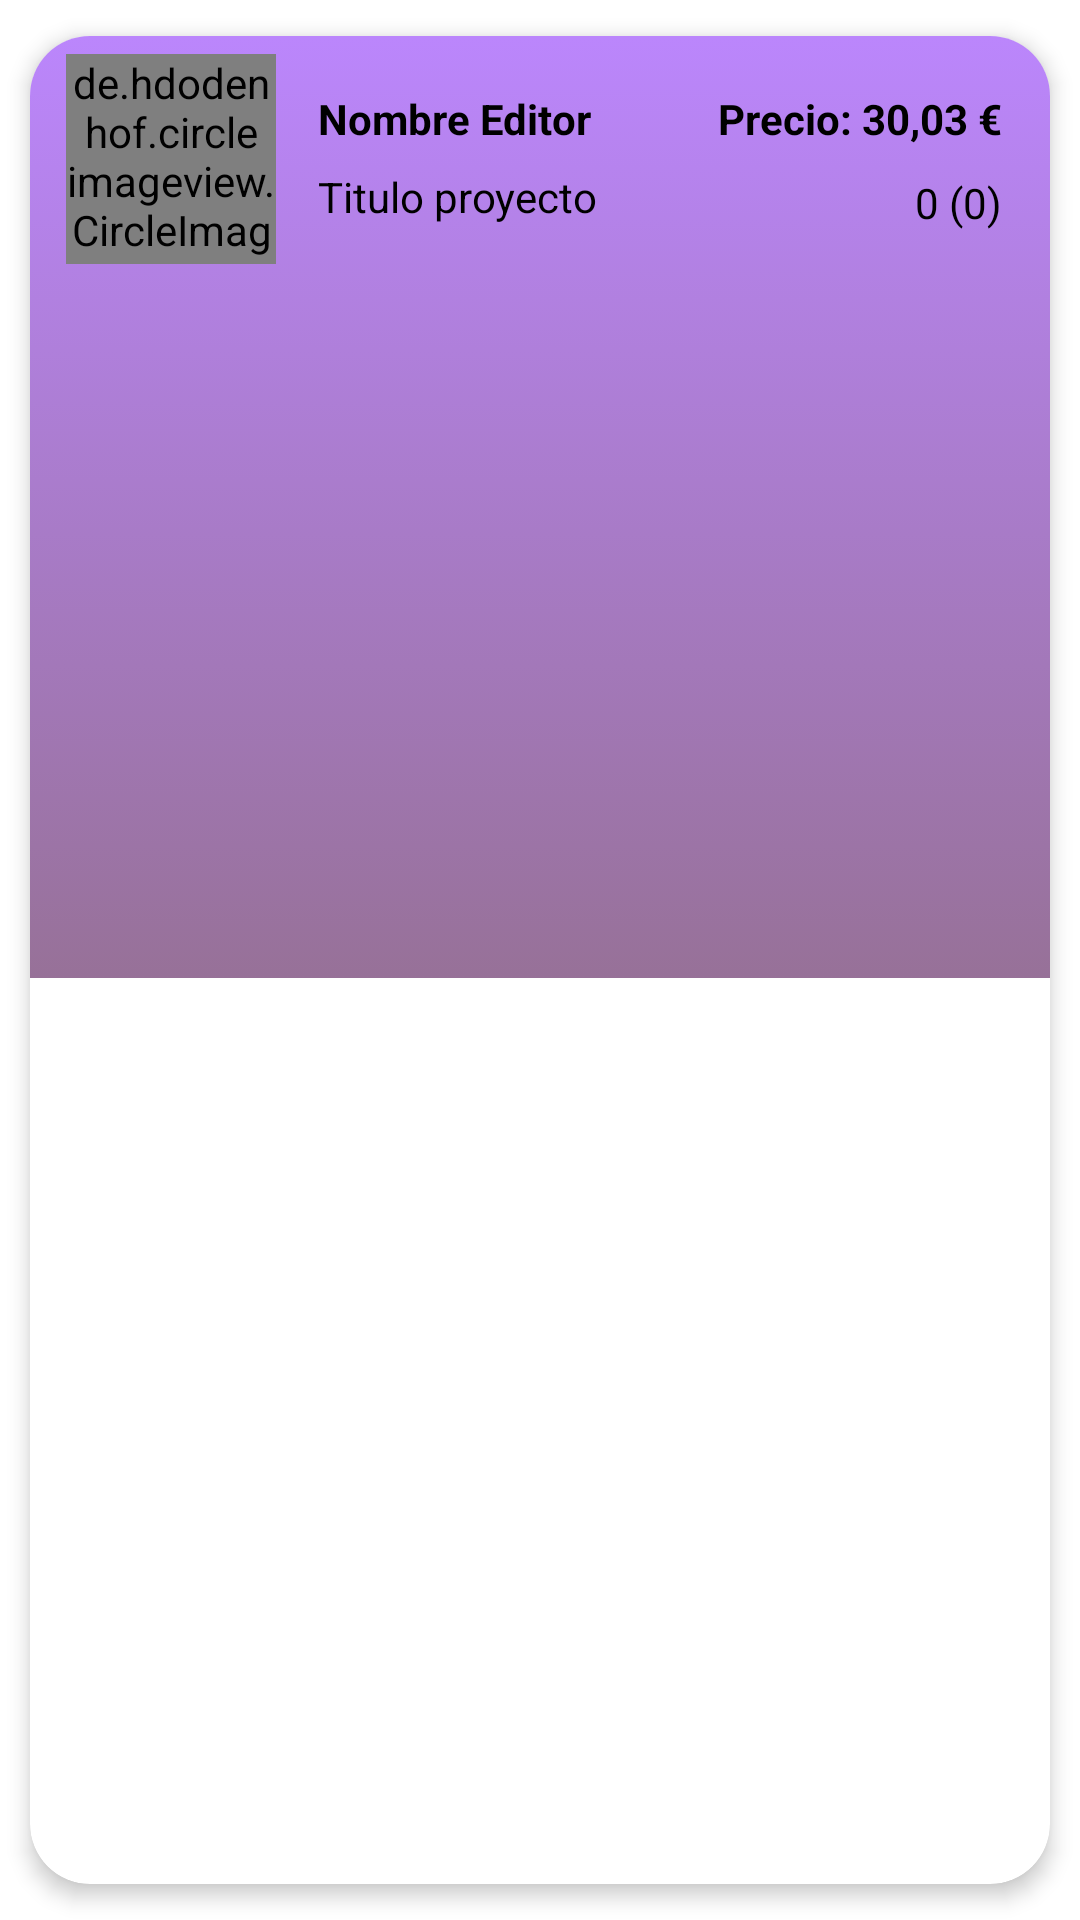

This screen was rendered from an Android layout file. Write that file and the resources it references.
<!-- AndroidManifest.xml: application theme Theme.Editoria -->
<!-- res/layout/carta_proyectos.xml -->
<?xml version="1.0" encoding="utf-8"?>
<androidx.cardview.widget.CardView xmlns:android="http://schemas.android.com/apk/res/android"
    xmlns:app="http://schemas.android.com/apk/res-auto"
    xmlns:tools="http://schemas.android.com/tools"
    android:id="@+id/cv"
    android:layout_width="match_parent"
    android:layout_height="wrap_content"
    android:animateLayoutChanges="true"
    app:cardCornerRadius="20dp"
    app:cardElevation="4dp"
    app:cardUseCompatPadding="true">


    <LinearLayout
        android:layout_width="match_parent"
        android:layout_height="wrap_content"
        android:animateLayoutChanges="true"
        android:background="@drawable/cv_background"
        android:orientation="vertical">

        <RelativeLayout
            android:layout_width="match_parent"
            android:layout_height="314dp"
            android:orientation="horizontal"
            android:padding="6dp">

            <LinearLayout
                android:id="@+id/llTopCarta"
                android:layout_width="match_parent"
                android:layout_height="wrap_content">

                <de.hdodenhof.circleimageview.CircleImageView
                    android:id="@+id/cvIconoEditor"
                    android:layout_width="70dp"
                    android:layout_height="70dp"
                    android:layout_alignParentStart="true"
                    android:layout_alignParentLeft="true"
                    android:layout_gravity="center"
                    android:layout_marginStart="6dp"
                    android:layout_marginLeft="6dp"
                    android:src="@drawable/blank_profile"
                    app:civ_border_color="#FF000000"
                    app:civ_border_width="1dp" />

                <LinearLayout
                    android:id="@+id/llTextos"
                    android:layout_width="match_parent"
                    android:layout_height="match_parent"
                    android:layout_alignParentTop="true"
                    android:layout_marginStart="4dp"
                    android:layout_marginLeft="4dp"
                    android:layout_marginTop="2dp"
                    android:layout_toEndOf="@+id/cvIconoEditor"
                    android:layout_toRightOf="@+id/cvIconoEditor"
                    android:orientation="horizontal">

                    <LinearLayout
                        android:layout_width="wrap_content"
                        android:layout_height="wrap_content"
                        android:orientation="vertical">

                        <TextView
                            android:id="@+id/cvNombreEditor"
                            android:layout_width="wrap_content"
                            android:layout_height="wrap_content"
                            android:layout_marginLeft="10dp"
                            android:layout_marginTop="10dp"
                            android:layout_marginBottom="2dp"
                            android:text="Nombre Editor"
                            android:textColor="@color/black"
                            android:textStyle="bold" />

                        <TextView
                            android:id="@+id/tituloProyecto"
                            android:layout_width="wrap_content"
                            android:layout_height="wrap_content"
                            android:layout_marginLeft="10dp"
                            android:layout_marginTop="5dp"
                            android:text="Titulo proyecto"
                            android:textColor="@color/black" />
                    </LinearLayout>

                    
                    <View
                        android:layout_width="0dp"
                        android:layout_height="0dp"
                        android:layout_weight="1" />
                    


                    <LinearLayout
                        android:layout_width="wrap_content"
                        android:layout_height="match_parent"
                        android:orientation="vertical">


                        <TextView
                            android:id="@+id/cvPrecioProyecto"
                            android:layout_width="wrap_content"
                            android:layout_height="wrap_content"
                            android:layout_gravity="right"
                            android:paddingRight="10dp"
                            android:text="Precio: 30,03 €"
                            android:textColor="@color/black"
                            android:textStyle="bold"
                            android:layout_marginTop="10dp"/>

                        
                        <View
                            android:layout_width="0dp"
                            android:layout_height="0dp"
                            android:layout_weight="1" />
                        

                        <LinearLayout
                            android:layout_width="wrap_content"
                            android:layout_height="wrap_content"
                            android:layout_gravity="right"
                            android:layout_marginRight="10dp"
                            android:orientation="horizontal"
                            android:layout_marginBottom="10dp">

                            <ImageView
                                android:layout_width="20dp"
                                android:layout_height="20dp"
                                android:src="@drawable/ic_estrella" />

                            <TextView
                                android:id="@+id/cvValoracionesValue"
                                android:layout_width="wrap_content"
                                android:layout_height="wrap_content"
                                android:layout_gravity="right"
                                android:layout_marginLeft="10dp"
                                android:text="0 (0)"
                                android:textColor="@color/black" />
                        </LinearLayout>
                    </LinearLayout>


                </LinearLayout>

            </LinearLayout>

            <LinearLayout
                android:layout_width="match_parent"
                android:layout_height="wrap_content"
                android:layout_alignParentBottom="true"
                android:orientation="vertical"
                android:paddingLeft="15dp"
                android:paddingRight="15dp"
                android:paddingBottom="15dp">

                <ImageView
                    android:id="@+id/insertImagenEvent"
                    android:layout_width="match_parent"
                    android:layout_height="200dp"
                    android:layout_gravity="center"
                    android:scaleType="fitXY"
                    android:src="@drawable/image_placeholder" />
            </LinearLayout>


        </RelativeLayout>

    </LinearLayout>

</androidx.cardview.widget.CardView>
<!-- resources referenced by this layout -->
<resources>
  <!-- drawable cv_background (drawable) -->
  <?xml version="1.0" encoding="utf-8"?>
  <selector xmlns:android="http://schemas.android.com/apk/res/android">
      <item>
          <shape>
              <gradient
                  android:angle="1"
                  android:startColor="@color/purple_200"
                  android:endColor="#977198"
                  android:type="linear" />
          </shape>
      </item>
  </selector>
  <style name="Theme.Editoria" parent="Theme.MaterialComponents.DayNight.DarkActionBar">
          
          <item name="colorPrimary">@color/purple_500</item>
          <item name="colorPrimaryVariant">@color/purple_700</item>
          <item name="colorOnPrimary">@color/white</item>
          
          <item name="colorSecondary">@color/teal_200</item>
          <item name="colorSecondaryVariant">@color/teal_700</item>
          <item name="colorOnSecondary">@color/black</item>
          
          <item name="android:statusBarColor" tools:targetApi="l">?attr/colorPrimaryVariant</item>
          
      </style>
  <!-- not gathered from this repository: default colours our renderer supplied (Android Studio template values) -->
  <color name="purple_200">#FFBB86FC</color>
  <color name="purple_500">#FF6200EE</color>
  <color name="purple_700">#FF3700B3</color>
  <color name="teal_200">#FF03DAC5</color>
  <color name="teal_700">#FF018786</color>
  <color name="black">#FF000000</color>
  <color name="white">#FFFFFFFF</color>
</resources>
